Run: headless pygame with SDL's dummy video driver; simulated clock (each Clock.tick advances the game by its frame time, no real sleeping); random seed 0; keys injected as events and as key.get_pressed() state; no mouse input.
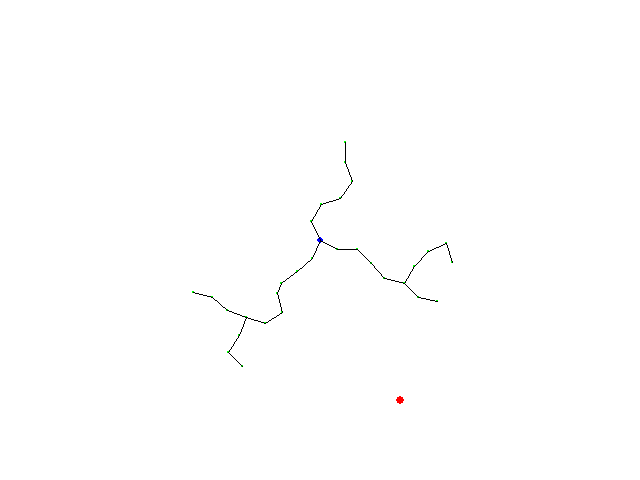
Frame 1 of 4 · flips 1–60 · no input
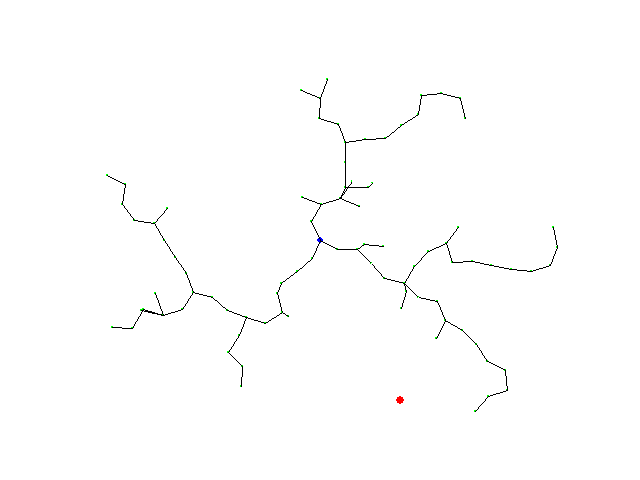
Frame 2 of 4 · flips 61–180 · tapped SPACE, RETURN · held RIGHT (→), D
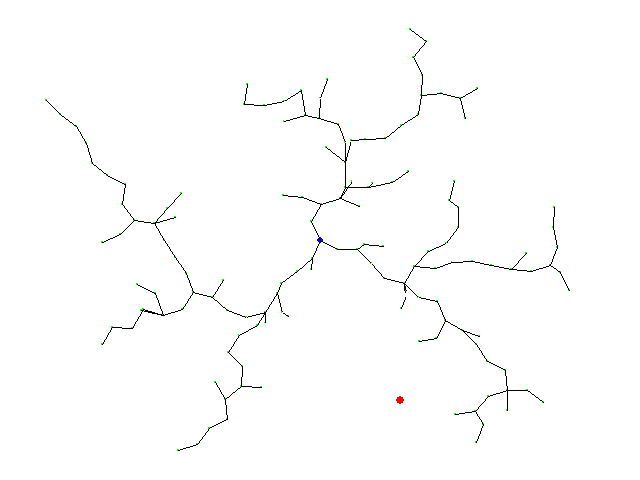
Frame 3 of 4 · flips 181–300 · held DOWN (↓), S
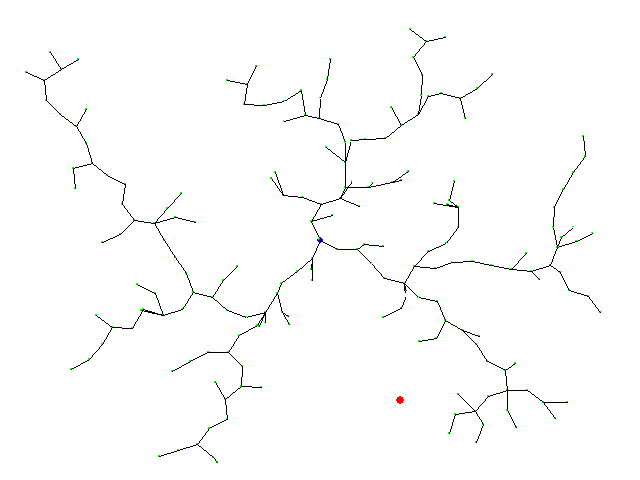
Frame 4 of 4 · flips 301–420 · held LEFT (←), A, UP (↑), W

The pygame program that drew these frames:

#!/usr/bin/env python
# Software License Agreement (BSD License)
#
# Redistribution and use in source and binary forms, with or without
# modification, are permitted provided that the following conditions
# are met:
#
#  * Redistributions of source code must retain the above copyright
#    notice, this list of conditions and the following disclaimer.
#  * Redistributions in binary form must reproduce the above
#    copyright notice, this list of conditions and the following
#    disclaimer in the documentation and/or other materials provided
#    with the distribution.
#  * Neither the name of Willow Garage, Inc. nor the names of its
#    contributors may be used to endorse or promote products derived
#    from this software without specific prior written permission.
#
# THIS SOFTWARE IS PROVIDED BY THE COPYRIGHT HOLDERS AND CONTRIBUTORS
# "AS IS" AND ANY EXPRESS OR IMPLIED WARRANTIES, INCLUDING, BUT NOT
# LIMITED TO, THE IMPLIED WARRANTIES OF MERCHANTABILITY AND FITNESS
# FOR A PARTICULAR PURPOSE ARE DISCLAIMED. IN NO EVENT SHALL THE
# COPYRIGHT OWNER OR CONTRIBUTORS BE LIABLE FOR ANY DIRECT, INDIRECT,
# INCIDENTAL, SPECIAL, EXEMPLARY, OR CONSEQUENTIAL DAMAGES (INCLUDING,
# BUT NOT LIMITED TO, PROCUREMENT OF SUBSTITUTE GOODS OR SERVICES;
# LOSS OF USE, DATA, OR PROFITS; OR BUSINESS INTERRUPTION) HOWEVER
# CAUSED AND ON ANY THEORY OF LIABILITY, WHETHER IN CONTRACT, STRICT
# LIABILITY, OR TORT (INCLUDING NEGLIGENCE OR OTHERWISE) ARISING IN
# ANY WAY OUT OF THE USE OF THIS SOFTWARE, EVEN IF ADVISED OF THE
# POSSIBILITY OF SUCH DAMAGE.

## This program generates an optimum path from start to goal
## It uses motion planning algorithm RRT* to compute the optimum path
##
## Author : Poripsa Chakrabarty
##

import pygame, random, math
from pygame.locals import *
from math import sqrt, cos, sin, atan2, tan

xdimension = 640
ydimension = 480
WINSIZE = [xdimension, ydimension]  #This is the dimension of the pygame screen which displayes the edges
eps = 20.0 #This is the step size contraint for new node (a new node at a distance of eps gets generated if the random
num = 2000
xnear = []
xinit = (320, 240)

#The function below computes the distance between two nodes given as an input to it using the formulae:
# distance = square-root (x^2 + y^2)
def distance(dnode, drand):
    x1 = dnode[0]
    y1 = dnode[1]
    x2 = drand[0]
    y2 = drand[1]
    return sqrt((x1 - x2) * (x1 - x2) + (y1 - y2) * (y1 - y2))

#The function below computes the radius of the circle which determines the nearness of nodes
#whose origin is taken as input which is the node whose neighboring nodes is to be determined
def radius(nnode, len):
    D = 2  # Dimention of C-space
    freeSpaceArea = xdimension * ydimension
    radius = 2 * sqrt(1 + (1 / D)) * ((freeSpaceArea / 3.14) ** (1 / D)) * (((math.log(len)) / len) ** (1 / D)) #Given formulae
    return radius


#This function compares the distance between the random node and its nearest neighbor
#It returns the random node if its under distance of epsilon
#If not then its return a node which is in the direction of the random node but at a distance of epsilon
def steer(nnearest, nrand):
    if distance(nnearest, nrand) < eps:
        return nrand
    else:
        x = nrand[0] - nnearest[0]
        y = nrand[1] - nnearest[1]
        theta = atan2(y, x)
        stepped = [(nnearest[0] + eps * cos(theta), nnearest[1] + eps * sin(theta))]  # This propagates node towards epsilon in the direction of nrand
        #print stepped, "this is stepped"
        return stepped[0]
        """if Collision(stepped[0], obs) == 0:
            return stepped[0]
            elif Collision(stepped[0], obs) == 1:
            #while Collision(stepped[0], obs) == 1:
            print "in looking"
            #stepped = CollisionAvoidance(stepped)
            return 1 #the code following this will not be executed
            print stepped, "collision avoided"
            return stepped[0]"""


        #print stepped, "this is new stepped"
            #return stepped[0]

def CollisionAvoidance(pointINobs):
    x = pointINobs[0][0]
    y = pointINobs[0][1]
    x0 = obs[0]
    x1 = obs[0]+obs[2]/2
    x2 = obs[2]
    y0 = obs[1]
    y1 = obs[1]+obs[3]/2
    y2 = obs[3]
    if x0 <= x <= x1 or y0 <= y <= y1:
        x = obs[0]
        y = obs[1]
        nodeOutsideObs = [(x,y)]
        return nodeOutsideObs
    if x1 <= x <= x2 or y0 <= y <= y1:
        x = obs[2]
        y = obs[1]
        nodeOutsideObs = [(x, y)]
        return nodeOutsideObs
    if x1 <= x <= x2 or y1 <= y <= y2:
        x = obs[2]
        y = obs[3]
        nodeOutsideObs = [(x, y)]
        return nodeOutsideObs
    if x0 <= x <= x1 or y1 <= y <= y2:
        x = obs[0]
        y = obs[3]
        nodeOutsideObs = [(x, y)]
        return nodeOutsideObs
    return [(300, 300)]



#This function returns a list of nodes near any given node(passed as parameter newn)
#Nodes which fall under the radius(computed by radius function) are returned
#Center of circle is at the passed parameter input newn
"""In the following function computed radius is too small to return neighbors hence an arbitary number is used"""
def NearNodes(node, newn):
    xnear = []
    length = len(node)
    for n in node:
        if distance(n, newn) < 25: #radius(n, length):
            xnear.append(n)
            #pygame.draw.line(screen, pink, [n[0], n[1]], [newn[0], newn[1]])
    return xnear #Returns a list of nodes with distance 25 of input parameter newn

#The following function computes the distance(cost) of the path to a node from initial point
def cost(node0, singlenode):
    cost = 0
    while singlenode[0] != node0[0] and singlenode[1] != node0[0]: #Continue iteration till initial node is reached
        cost = cost + distance(singlenode, parentDict[singlenode]) #calculates the distance between child node and parent node
        singlenode = parentDict[singlenode] #parent node is now child node
    return cost

#This function draws an obstacle using pygame
def obstacle():
    obx = 300
    oby = 300
    obl = 50
    obh = 20
    #pygame.draw.rect(screen, blue, (obx,oby,obl,obh))
    return (obx, oby, obl, obh)

#This function checks for collision, if x coordinate of any node lies within the x coordinate of the obstacle
#or y coordinates lies within y then 1 is returned
# otherwise 0 is returned
def Collision(node, obs):
    #for n in node:
    #print obs[0], obs[1], obs[2], obs[3], node
    if (obs[0] < node[0] < (obs[0] + obs[2])) and (obs[1] < node[1] < (obs[1] + obs[3])):
        return 1
    return 0
    #return 0

#This function draws the final path (in pink) between the start node and the goal node
#It first finds the nearest node to the goal and then parses through its parents to the start goal
def drawMotionPath(goal, nodes, pygame, screen):
    nn = nodes[0]
    i = 0
    for p in nodes:
        if distance([p[0], p[1]], [goal[0], goal[1]]) < distance([nn[0], nn[1]], [goal[0], goal[1]]): #finds the nearest node
            nn = p
    #print nn[0], nodes[0][0], "printed"
    while nn[0] != nodes[0][0] and nn[1] != nodes [0][1]:
        parent = parentDict[nn]
        pygame.draw.line(screen, pink, [nn[0], nn[1]], [parent[0], parent[1]], 5)
        nn = parent
        i = i +1
        if i == num:
            return

    pygame.display.update()


if __name__ == '__main__':
    #xinit = [(320, 240)]
    pygame.init() #initialises screen
    screen = pygame.display.set_mode(WINSIZE)
    pygame.display.set_caption('Poripsa RRT*')
    red = (255, 0, 0)
    green = (0, 255, 0)
    blue = (0, 0, 255)
    darkBlue = (0, 0, 128)
    white = (255, 255, 255)
    black = (0, 0, 0)
    pink = (255, 200, 200)
    screen.fill(white) #Gives background as white of the screen
    #pygame.draw.rect(screen, blue, (300,300,50,20))
    pygame.display.update()

    node = [(xdimension/2, ydimension/2)] #Initialises root node variable
    # xparent = [(320,240)]
    xrand = [(0, 0)] #Initialises random node variable
    #d = []
    xnearest = [(0, 0)] #Initialises nearest node variable
    parentDict = {(node[0]): (node[0])} #Initialises dictionary

    #parentDict = {(320, 240): (320, 240)} #Initialises dictionary
    #ndist = []
    edge = []
    obs = obstacle()
    goal = (400, 400)
    pygame.draw.circle(screen, red, [int(goal[0]), int(goal[1])], 4, 0) #Draws a circle at goal
    pygame.draw.circle(screen, blue, [int(node[0][0]), int(node[0][1])], 3, 0) #Draws a circle at start

    for i in range(num): #Loops through desired number of iterations set in num
        xrand[0] = (random.random() * xdimension, random.random() * ydimension)
        #if Collision(xrand[0], obs) == 0:
        #   xrand[0] = xrand[0]
        if Collision(xrand[0], obs) == 1:
            #print "collision"
            while Collision(xrand[0], obs) == 1:
                xrand[0] = (random.random() * xdimension, random.random() * ydimension)

        #if (obs[0] < xrand[0][0] < (obs[0] + obs[2])) or (obs[1] < xrand[0][1] < (obs[1] + obs[3])):
            #print xrand, "rand node in obs", i

        cnode = node[0]
        for a in node:
            if distance(a, xrand[0]) < distance(cnode, xrand[0]): #finds the min distance to another node from xrand and hence finds its nearest node
                cnode = a
                xnearest = a
            xnearest = cnode

        #if steer(xnearest, xrand[0]) == 1:
            #print "looped to next iteration"
            #continue

        newn = steer(xnearest, xrand[0]) #Call function to find new node at distance epsilon
        #print newn, xnearest, xrand[0], "this is newn"
        pygame.draw.circle(screen, green, [int(newn[0]), int(newn[1])], 1, 0)  # Draws a circle(black dot) at new node

        #newn = xrand[0]
        xmin = xnearest
        cmin = cost(node[0], xnearest) + distance(xnearest, newn) #finds the cost of the newnode to root node via xnearest

        xnear = NearNodes(node, newn) #call the function NearNodes which finds the nearest node to the new node
        #print xnear, "near node exists"

        #the following loop parses through all near nodes to new node and checkes whether distance to it from root is minimized if travelled via near nodes
        for xn in xnear:
            # if noCollision
            if cost(node[0], xn) + distance(xn, newn) < cmin: #Checks if cost of near nodes is less than cost via nearest node
                xmin = xn
                pygame.display.update()
                cmin = cost(node[0], xn) + distance(xn, newn)
                #print xn, xmin, cmin, "xn xmin cmin"

        edge.append((xmin, newn))  # appends the node to an edge list

        pygame.draw.line(screen, black, [xmin[0], xmin[1]], [newn[0], newn[1]])
        parentDict[newn] = xmin #Changes the parent if cost from root node via near node to new node is cheaper

        #the following for loop checks to see if the cost of traversing to near nodes is minimised by path from new node
        for pn in xnear:  #takes all near nodes
            if cost(node[0], newn) + distance(newn, pn) < cost(node[0], pn): #checks if new cost is less that original cost
                xparent = parentDict[pn]
                #print "in here"
                parentDict[pn] = newn #if its less append dictionary
                #edge.remove((xparent, pn))
                pygame.draw.line(screen, white, [xparent[0], xparent[1]], [pn[0], pn[1]])
                edge.append((newn, pn))
                pygame.draw.line(screen, black, [newn[0], newn[1]], [pn[0], pn[1]])
        pygame.display.update()

        node.append((newn[0], newn[1]))
        # when we have the new node, all the nodes within the feasable radius will be considered for connection
        # the connection will be made only when the cost from root node(0,0) to the newnode is minimum i.e
        # the near node chosen will be one through which cost from root to newnode is minimum

        pygame.display.update()


    drawMotionPath(goal, node, pygame, screen) #Calls function to draw the final path
    #print goal
    """for g in node:
        if g == goal:
            finalpath = 1
        finalpath = 0

    if finalpath != 1:
        pygame.display.set_caption('Goal Could not be reached')
    elif finalpath == 1:
        pygame.display.set_caption('Goal reached!')"""
    # print edge

    pygame.display.update()

    running = True
    while running:
        for event in pygame.event.get():
            if event.type == pygame.QUIT:
                running = False
